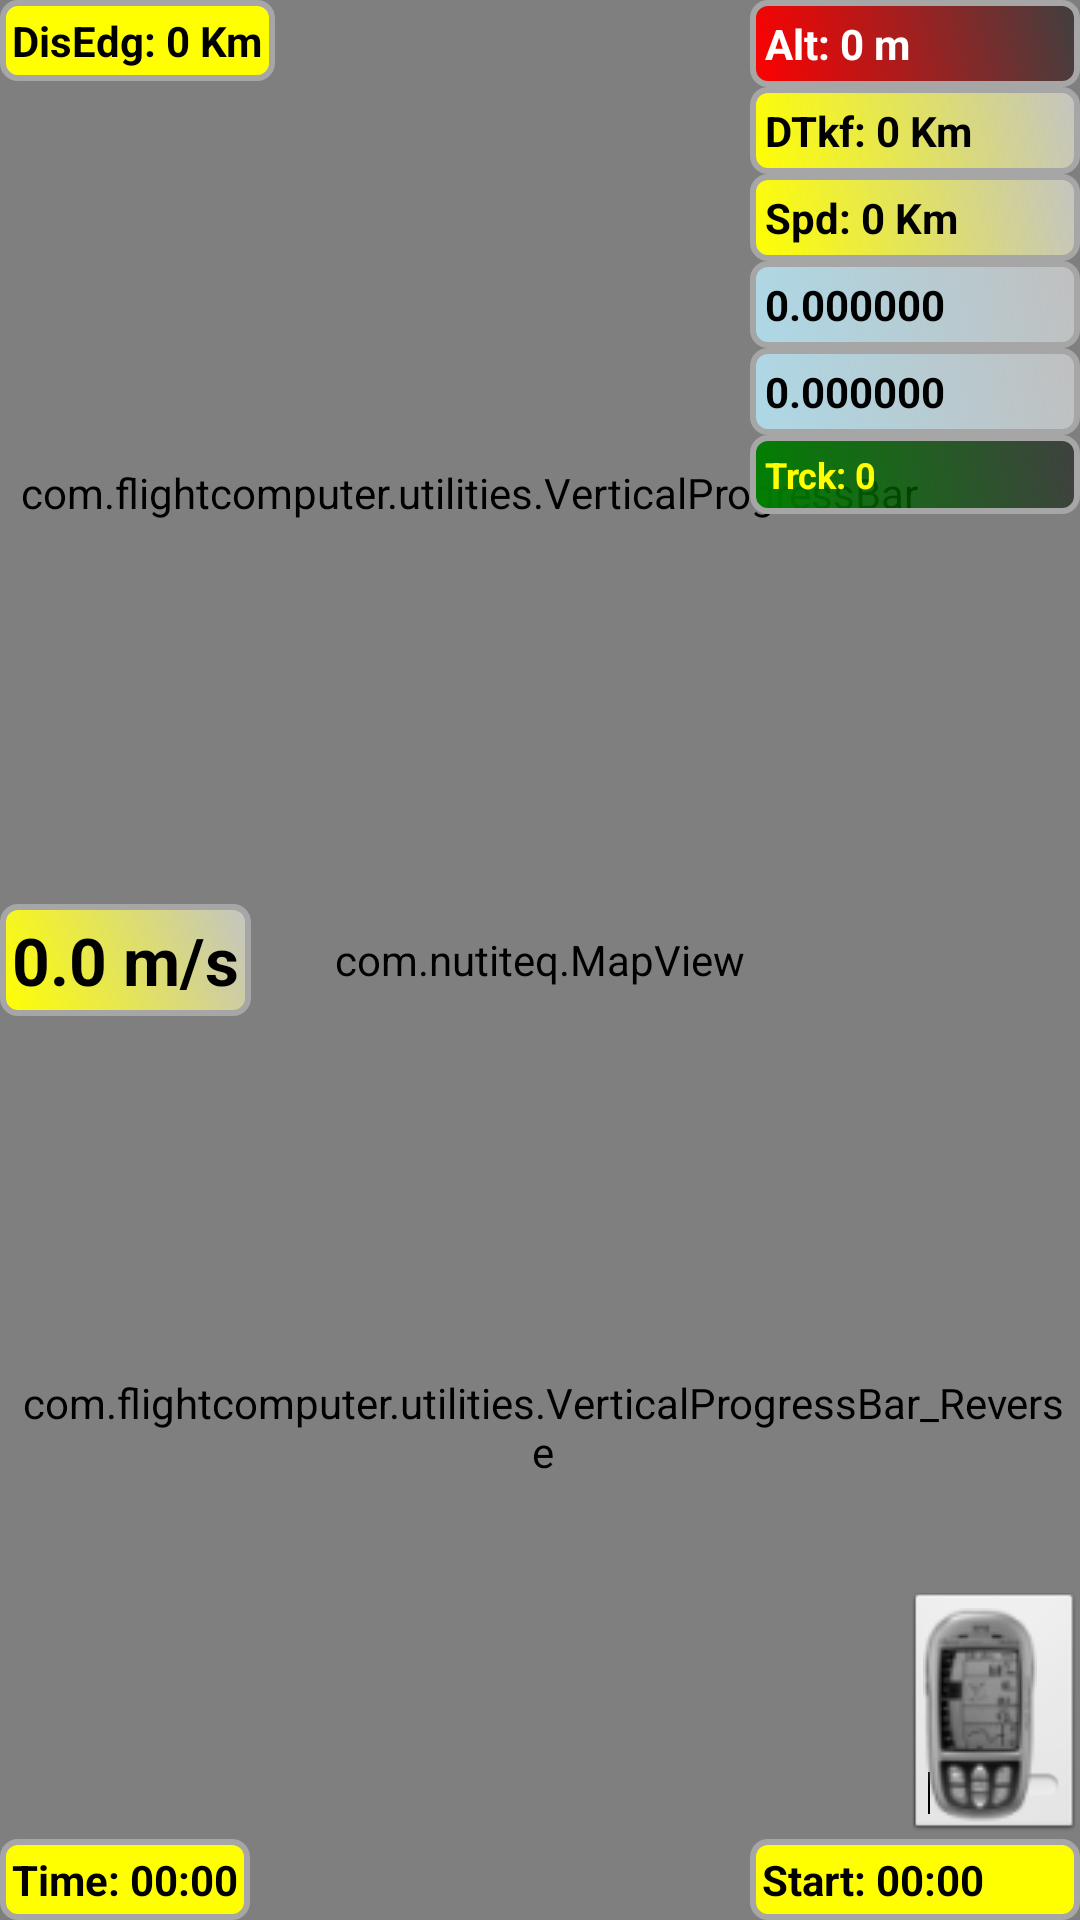

Write the Android layout XML for this screen, with the resource values it uses.
<!-- AndroidManifest.xml: application theme AppTheme -->
<!-- res/layout/activity_main.xml -->
<?xml version="1.0" encoding="UTF-8"?>
<RelativeLayout xmlns:android="http://schemas.android.com/apk/res/android"
    android:layout_width="wrap_content"
    android:layout_height="wrap_content" >

    <com.nutiteq.MapView
        android:id="@+id/mapView"
        android:layout_width="fill_parent"
        android:layout_height="fill_parent" />

    <RelativeLayout
        android:layout_width="100dp"
        android:layout_height="match_parent"
        android:layout_alignParentLeft="true"
        android:layout_alignParentRight="true" >

        <TextView
            android:id="@+id/avgvario"
            android:layout_width="wrap_content"
            android:layout_height="wrap_content"
            android:layout_alignParentLeft="true"
            android:layout_centerVertical="true"
            android:background="@drawable/textshape"
            android:padding="4dp"
            android:singleLine="true"
            android:text="@string/dfavgvar"
            android:textColor="#000000"
            android:textSize="22sp"
            android:textStyle="bold" />

        <com.flightcomputer.utilities.VerticalProgressBar_Reverse
            android:id="@+id/avgprogbar_reverse"
            style="@android:style/Widget.ProgressBar.Horizontal"
            android:layout_width="wrap_content"
            android:layout_height="match_parent"
            android:layout_above="@+id/textGpsTime"
            android:layout_below="@+id/avgvario"
            android:layout_marginLeft="2dip"
            android:maxWidth="20dip"
            android:minWidth="20dip"
            android:padding="5dp" />

        <com.flightcomputer.utilities.VerticalProgressBar
            android:id="@+id/avgprogbar"
            style="@android:style/Widget.ProgressBar.Horizontal"
            android:layout_width="wrap_content"
            android:layout_height="match_parent"
            android:layout_above="@+id/avgvario"
            android:layout_below="@+id/textDistEdge"
            android:layout_marginLeft="2dip"
            android:maxWidth="20dip"
            android:minWidth="20dip"
            android:padding="5dp" />

        <TextView
            android:id="@+id/textGpsTime"
            android:layout_width="wrap_content"
            android:layout_height="wrap_content"
            android:layout_alignParentBottom="true"
            android:layout_alignParentLeft="true"
            android:background="@drawable/filledtextshape"
            android:padding="4dp"
            android:singleLine="true"
            android:text="Time: 00:00"
            android:textColor="#000000"
            android:textSize="14sp"
            android:textStyle="bold" />

        <TextView
            android:id="@+id/textDistEdge"
            android:layout_width="wrap_content"
            android:layout_height="wrap_content"
            android:layout_alignParentLeft="true"
            android:layout_alignParentTop="true"
            android:background="@drawable/filledtextshape"
            android:padding="4dp"
            android:singleLine="true"
            android:text="DisEdg: 0 Km"
            android:textColor="#000000"
            android:textSize="14sp"
            android:textStyle="bold" />

    </RelativeLayout>

    <RelativeLayout
        android:id="@+id/relativeLayout1"
        android:layout_width="110dp"
        android:layout_height="match_parent"
        android:layout_alignParentRight="true" >

        <TextView
            android:id="@+id/disttakeoff"
            android:layout_width="wrap_content"
            android:layout_height="wrap_content"
            android:layout_alignParentLeft="true"
            android:layout_alignParentRight="true"
            android:layout_below="@+id/altitude"
            android:background="@drawable/textshape"
            android:padding="5dp"
            android:singleLine="true"
            android:text="@string/dfdtkf"
            android:textColor="#000000"
            android:textSize="14sp"
            android:textStyle="bold" />

        <TextView
            android:id="@+id/speed"
            android:layout_width="wrap_content"
            android:layout_height="wrap_content"
            android:layout_alignParentLeft="true"
            android:layout_alignParentRight="true"
            android:layout_below="@+id/disttakeoff"
            android:background="@drawable/textshape"
            android:padding="5dp"
            android:singleLine="true"
            android:text="@string/dfspeed"
            android:textColor="#000000"
            android:textSize="14sp"
            android:textStyle="bold" />

        <TextView
            android:id="@+id/lat"
            android:layout_width="wrap_content"
            android:layout_height="wrap_content"
            android:layout_alignParentLeft="true"
            android:layout_alignParentRight="true"
            android:layout_below="@+id/speed"
            android:background="@drawable/textshapecoord"
            android:padding="5dp"
            android:singleLine="true"
            android:text="@string/dflat"
            android:textColor="#000000"
            android:textSize="14sp"
            android:textStyle="bold" />

        <TextView
            android:id="@+id/lon"
            android:layout_width="wrap_content"
            android:layout_height="wrap_content"
            android:layout_alignParentLeft="true"
            android:layout_alignParentRight="true"
            android:layout_below="@+id/lat"
            android:background="@drawable/textshapecoord"
            android:padding="5dp"
            android:singleLine="true"
            android:text="@string/dflon"
            android:textColor="#000000"
            android:textSize="14sp"
            android:textStyle="bold" />

        <TextView
            android:id="@+id/trackcount"
            android:layout_width="wrap_content"
            android:layout_height="wrap_content"
            android:layout_alignParentLeft="true"
            android:layout_alignParentRight="true"
            android:layout_below="@+id/lon"
            android:background="@drawable/textshapetrack"
            android:padding="5dp"
            android:singleLine="true"
            android:text="@string/dftrck"
            android:textColor="#FFFF00"
            android:textSize="12sp"
            android:textStyle="bold" />

        <TextView
            android:id="@+id/textStartTime"
            android:layout_width="wrap_content"
            android:layout_height="wrap_content"
            android:layout_alignParentBottom="true"
            android:layout_alignParentLeft="true"
            android:layout_alignParentRight="true"
            android:background="@drawable/filledtextshape"
            android:padding="4dp"
            android:singleLine="true"
            android:text="Start: 00:00"
            android:textColor="#000000"
            android:textSize="14sp"
            android:textStyle="bold" />

        <TextView
            android:id="@+id/altitude"
            android:layout_width="wrap_content"
            android:layout_height="wrap_content"
            android:layout_alignParentLeft="true"
            android:layout_alignParentRight="true"
            android:layout_alignParentTop="true"
            android:background="@drawable/textshapegalt"
            android:padding="5dp"
            android:singleLine="true"
            android:text="@string/dfalt"
            android:textColor="#ffffff"
            android:textSize="14sp"
            android:textStyle="bold" />

        <ToggleButton
            android:id="@+id/toggle_vario"
            android:layout_width="wrap_content"
            android:layout_height="wrap_content"
            android:layout_above="@+id/textStartTime"
            android:layout_alignParentRight="true"
            android:drawableLeft="@drawable/enablevario"
            android:padding="5dp"
            android:textOff=""
            android:textOn="" />

    </RelativeLayout>

</RelativeLayout>
<!-- resources referenced by this layout -->
<resources>
  <!-- drawable enablevario (drawable) -->
  <?xml version="1.0" encoding="UTF-8"?>
  <selector xmlns:android="http://schemas.android.com/apk/res/android">
  	<item android:state_pressed="true" android:drawable="@drawable/variometerblack" />	
  	<item android:state_checked="true" android:drawable="@drawable/variometer" />	
  	<item android:drawable="@drawable/variometerblack" />
  </selector>
  <!-- drawable filledtextshape (drawable) -->
  <?xml version="1.0" encoding="utf-8"?>
  <shape xmlns:android="http://schemas.android.com/apk/res/android"
      android:shape="rectangle"   
      >
   <stroke android:width="2dip" android:color="#A6A6A6" />
      <solid android:color="#FFFF00" />    
      <corners
          android:radius="5dip"/>
  	<padding
       android:top="1dp"
       android:bottom="1dp"
       android:left="1dp"
       android:right="1dp"
       />
  </shape>
  <!-- drawable textshape (drawable) -->
  <?xml version="1.0" encoding="utf-8"?>
  <shape xmlns:android="http://schemas.android.com/apk/res/android"
      android:shape="rectangle"   
      >
   <stroke android:width="2dip" android:color="#A6A6A6" />
      <solid android:color="#FFFFFF" />
       <gradient
          android:startColor="#FFFFFF00"
          android:endColor="#88FFFFFF"
          android:angle="45"/>
      <corners
          android:radius="5dip"/>
  	<padding
       android:top="1dp"
       android:bottom="1dp"
       android:left="1dp"
       android:right="1dp"
       />
  </shape>
  <!-- drawable textshapecoord (drawable) -->
  <?xml version="1.0" encoding="utf-8"?>
  <shape xmlns:android="http://schemas.android.com/apk/res/android"
      android:shape="rectangle"   
      >
   <stroke android:width="2dip" android:color="#A6A6A6" />
      <solid android:color="#FFFFFF" />
       <gradient
          android:startColor="#FFADD8E6"
          android:endColor="#80FFFFFF"
          android:angle="45"/>
      <corners
          android:radius="5dip"/>
  	<padding
       android:top="1dp"
       android:bottom="1dp"
       android:left="1dp"
       android:right="1dp"
       />
  </shape>
  <!-- drawable textshapegalt (drawable) -->
  <?xml version="1.0" encoding="utf-8"?>
  <shape xmlns:android="http://schemas.android.com/apk/res/android"
      android:shape="rectangle"   
      >
   <stroke android:width="2dip" android:color="#A6A6A6" />
      <solid android:color="#FFFFFF" />
       <gradient
          android:startColor="#FFFF0000"
          android:endColor="#80000000"
          android:angle="45"/>
      <corners
          android:radius="5dip"/>
  	<padding
       android:top="1dp"
       android:bottom="1dp"
       android:left="1dp"
       android:right="1dp"
       />
  </shape>
  <!-- drawable textshapetrack (drawable) -->
  <?xml version="1.0" encoding="utf-8"?>
  <shape xmlns:android="http://schemas.android.com/apk/res/android"
      android:shape="rectangle"   
      >
   <stroke android:width="2dip" android:color="#A6A6A6" />
      <solid android:color="#FFFFFF" />
       <gradient
          android:startColor="#FF008000"
          android:endColor="#80000000"
          android:angle="45"/>
      <corners
          android:radius="5dip"/>
  	<padding
       android:top="1dp"
       android:bottom="1dp"
       android:left="1dp"
       android:right="1dp"
       />
  </shape>
  <string name="dfalt">Alt: 0 m</string>
  <string name="dfavgvar">0.0 m/s</string>
  <string name="dfdtkf">DTkf: 0 Km</string>
  <string name="dflat">0.000000</string>
  <string name="dflon">0.000000</string>
  <string name="dfspeed">Spd: 0 Km</string>
  <string name="dftrck">Trck: 0</string>
  <style name="AppTheme" parent="AppBaseTheme">
          
      </style>
  <!-- drawable variometerblack: png bitmap (drawable, 7527 bytes) -->
  <!-- drawable variometer: png bitmap (drawable, 10694 bytes) -->
  <style name="AppBaseTheme" parent="android:Theme.Light">
          
      </style>
</resources>
